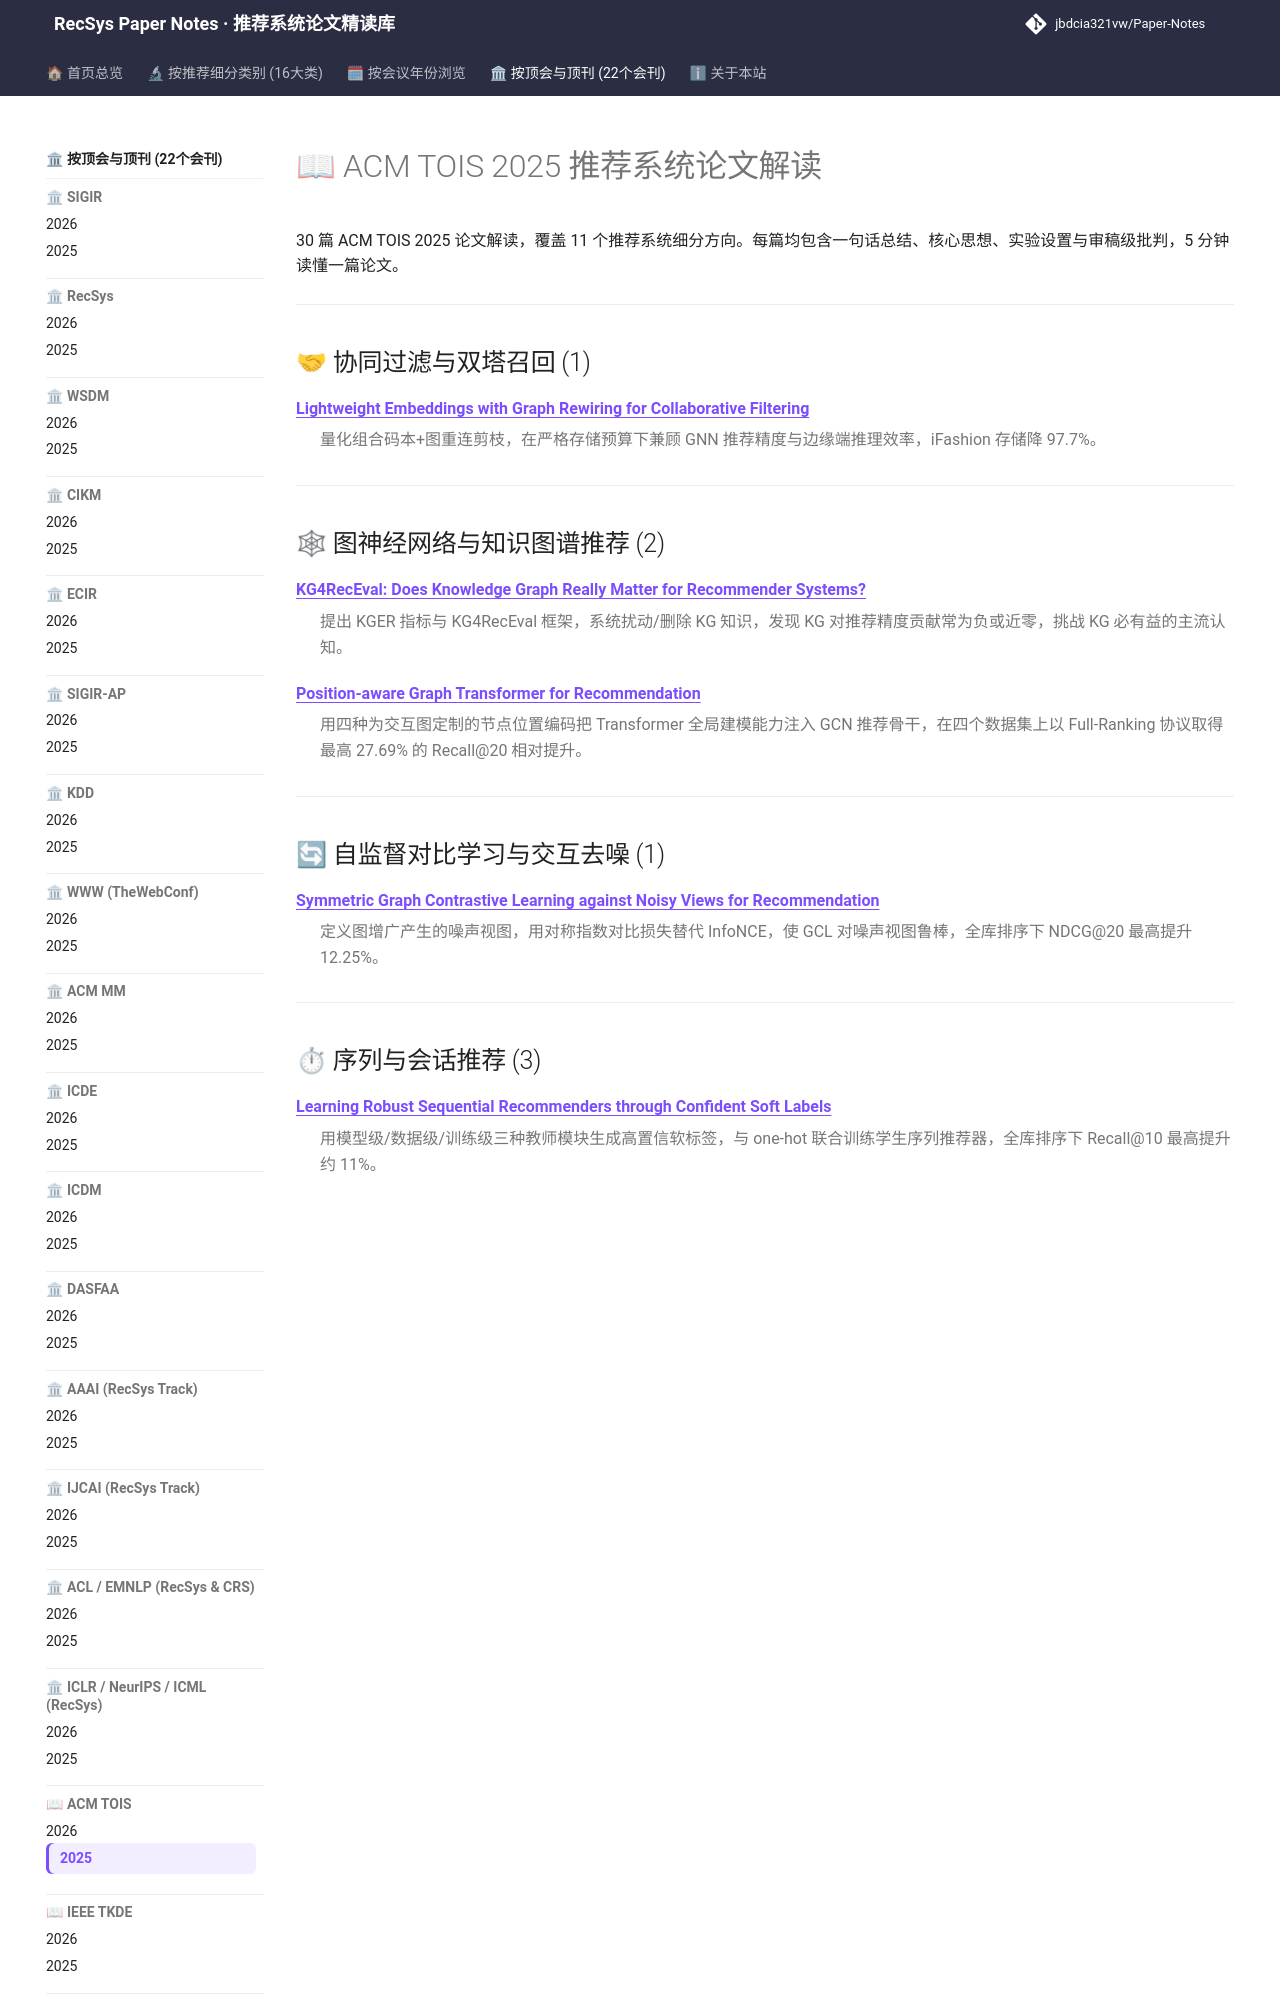

repository: jbdcia321vw/Paper-Notes · page: venues/TOIS/2025/index.html · generator: mkdocs

---
hide:
  - toc
---

# 📖 ACM TOIS 2025 推荐系统论文解读

30 篇 ACM TOIS 2025 论文解读，覆盖 11 个推荐系统细分方向。每篇均包含一句话总结、核心思想、实验设置与审稿级批判，5 分钟读懂一篇论文。

<div class="conf-index">
<hr />
<h2 id="collaborative_filtering">🤝 协同过滤与双塔召回 (1)</h2>
<dl>
<dt><strong><a href="collaborative_filtering/lightweight_embeddings_with_graph_rewiring_for_collaborative_filtering/">Lightweight Embeddings with Graph Rewiring for Collaborative Filtering</a></strong></dt>
<dd>
<p>量化组合码本+图重连剪枝，在严格存储预算下兼顾 GNN 推荐精度与边缘端推理效率，iFashion 存储降 97.7%。</p>
</dd>
</dl>
<hr />
<h2 id="graph_rec">🕸 图神经网络与知识图谱推荐 (2)</h2>
<dl>
<dt><strong><a href="graph_rec/kg4receval_does_knowledge_graph_really_matter_for_recommender_systems/">KG4RecEval: Does Knowledge Graph Really Matter for Recommender Systems?</a></strong></dt>
<dd>
<p>提出 KGER 指标与 KG4RecEval 框架，系统扰动/删除 KG 知识，发现 KG 对推荐精度贡献常为负或近零，挑战 KG 必有益的主流认知。</p>
</dd>
<dt><strong><a href="graph_rec/position_aware_graph_transformer_for_recommendation/">Position-aware Graph Transformer for Recommendation</a></strong></dt>
<dd>
<p>用四种为交互图定制的节点位置编码把 Transformer 全局建模能力注入 GCN 推荐骨干，在四个数据集上以 Full-Ranking 协议取得最高 27.69% 的 Recall@20 相对提升。</p>
</dd>
</dl>
<hr />
<h2 id="self_supervised_denoising">🔄 自监督对比学习与交互去噪 (1)</h2>
<dl>
<dt><strong><a href="self_supervised_denoising/symmetric_graph_contrastive_learning_against_noisy_views_for_recommendation/">Symmetric Graph Contrastive Learning against Noisy Views for Recommendation</a></strong></dt>
<dd>
<p>定义图增广产生的噪声视图，用对称指数对比损失替代 InfoNCE，使 GCL 对噪声视图鲁棒，全库排序下 NDCG@20 最高提升 12.25%。</p>
</dd>
</dl>
<hr />
<h2 id="sequential_rec">⏱ 序列与会话推荐 (3)</h2>
<dl>
<dt><strong><a href="sequential_rec/learning_robust_sequential_recommenders_through_confident_soft_labels/">Learning Robust Sequential Recommenders through Confident Soft Labels</a></strong></dt>
<dd>
<p>用模型级/数据级/训练级三种教师模块生成高置信软标签，与 one-hot 联合训练学生序列推荐器，全库排序下 Recall@10 最高提升约 11%。</p>
</dd>
<dt><strong><a href="sequential_rec/privacy_preserving_sequential_recommendation_with_collaborative_confusion/">Privacy-Preserving Sequential Recommendation with Collaborative Confusion</a></strong></dt>
<dd>
<p>用相似序列引导的逐项修改器在推荐前混淆交互序列，66% 修改率下推荐精度仍超 99% SOTA。</p>
</dd>
<dt><strong><a href="sequential_rec/ptf_fsr_a_parameter_transmission_free_federated_sequential_recommender_syst/">PTF-FSR: A Parameter Transmission-Free Federated Sequential Recommender System</a></strong></dt>
<dd>
<p>用指数机制生成扰动序列替代参数传输，实现模型隐私与轻量通信的联邦序列推荐框架，通信降至 KB 级。</p>
</dd>
</dl>
<hr />
<h2 id="llm_rec">🧠 大语言模型推荐 (LLM4Rec) (9)</h2>
<dl>
<dt><strong><a href="llm_rec/enhancing_id_based_recommendation_with_large_language_models/">Enhancing ID-based Recommendation with Large Language Models</a></strong></dt>
<dd>
<p>用 LoRA 微调 LLM 仅凭纯 ID 序列生成伪交互数据，经双重过滤后注入任意 ID 基推荐模型，全库排序下平均提升 3%–9%。</p>
</dd>
<dt><strong><a href="llm_rec/fellas_enhancing_federated_sequential_recommendation_with_llm_as_external_s/">FELLAS: Enhancing Federated Sequential Recommendation with LLM as External Services</a></strong></dt>
<dd>
<p>将 LLM 作为外部服务为联邦序列推荐提供物品级与序列级表征，配合 dX-privacy 扰动与对比学习，在 Full-Ranking 下显著超越 FedSeqRec 并逼近集中式训练。</p>
</dd>
<dt><strong><a href="llm_rec/how_can_recommender_systems_benefit_from_large_language_models_a_survey/">How Can Recommender Systems Benefit from Large Language Models: A Survey</a></strong></dt>
<dd>
<p>以“WHERE×HOW”双正交视角系统梳理 LLM 融入推荐全链路的五阶段角色与四象限适配范式，并给出效率/效果/伦理三大挑战。</p>
</dd>
<dt><strong><a href="llm_rec/mitigating_propensity_bias_of_large_language_models_for_recom
